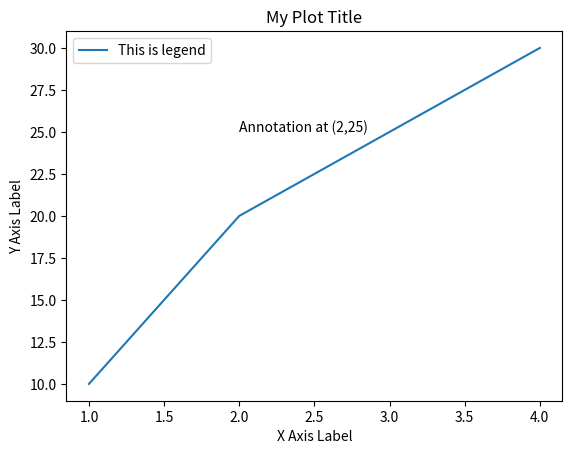

This figure's Python source:
import matplotlib.pyplot as plt
# Example data
x = [1, 2, 3, 4]
y = [10, 20, 25, 30]
# Plotting
plt.plot(x, y,label="This is legend")
# Adding axis labels
plt.xlabel('X Axis Label')
plt.ylabel('Y Axis Label')
plt.title('My Plot Title')
plt.legend()
plt.text(2, 25, 'Annotation at (2,25)')
plt.show()
